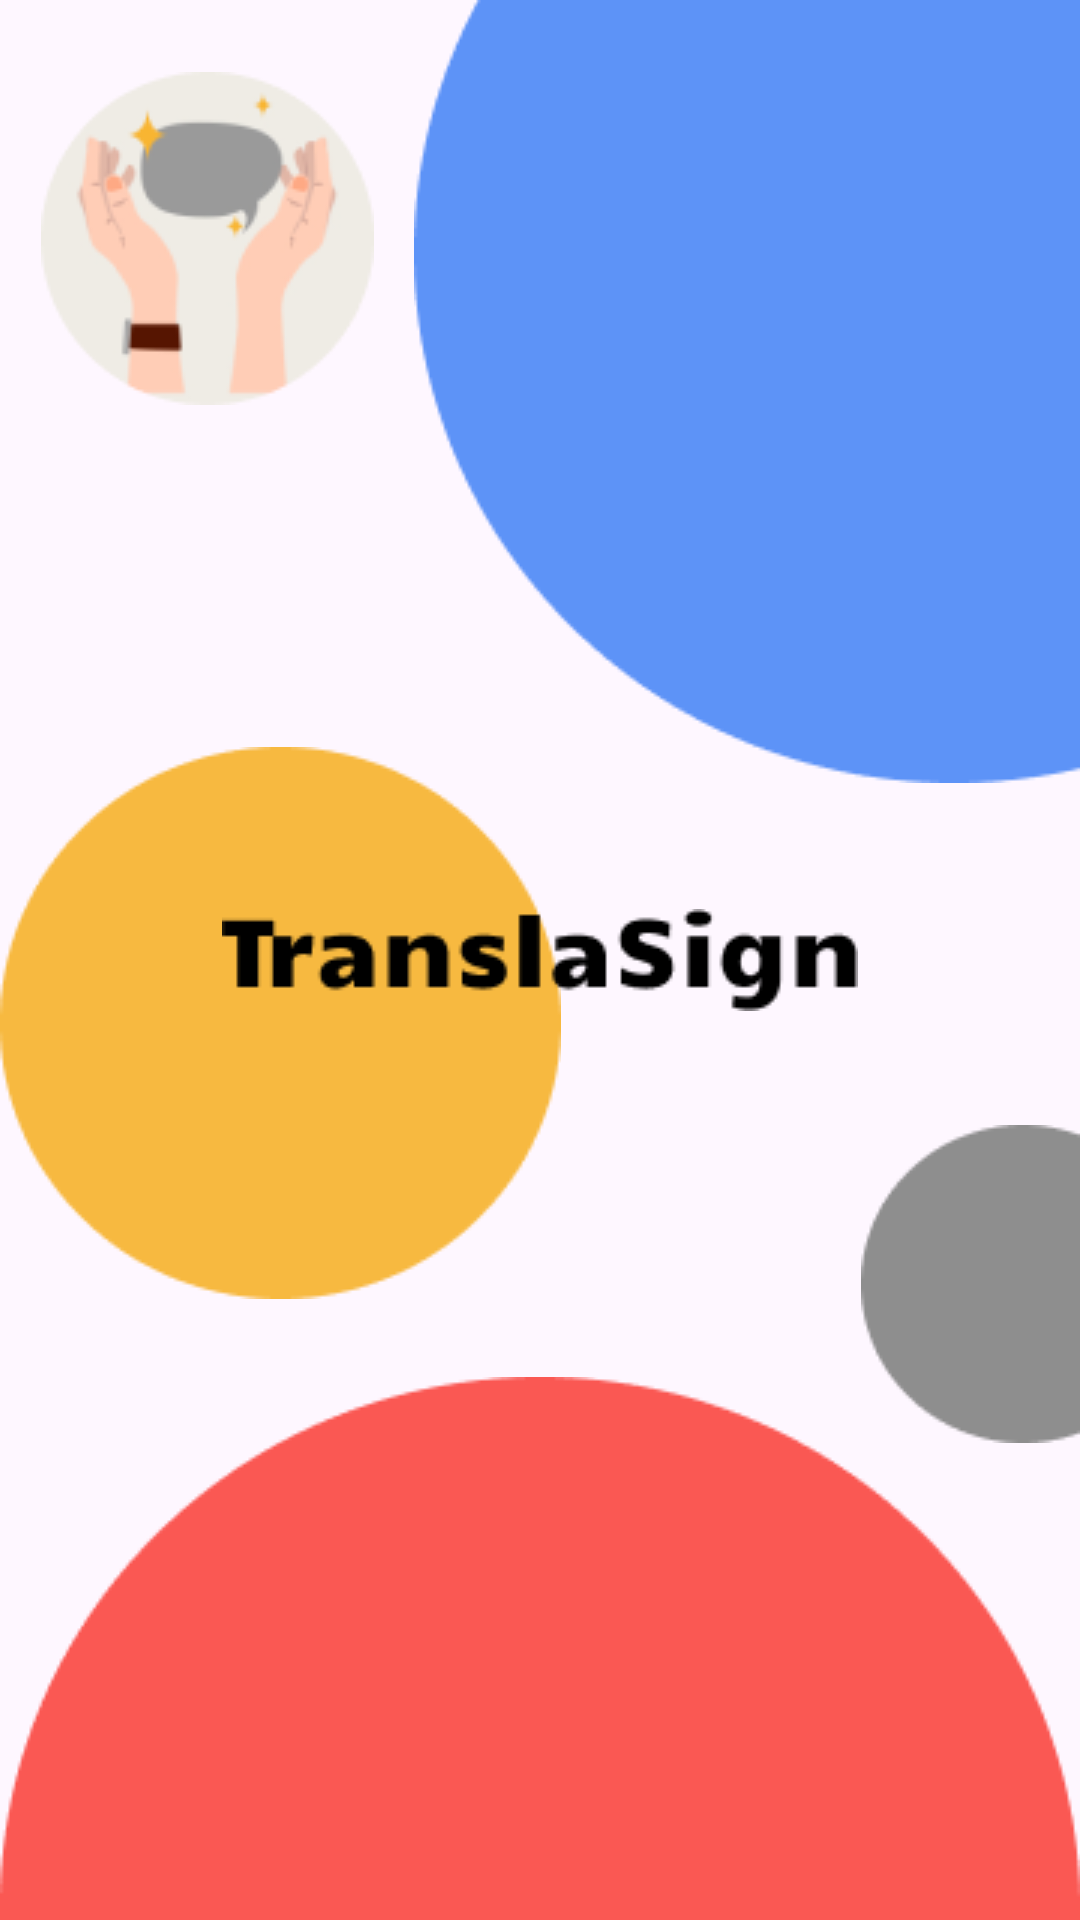

Android layout source for this screen:
<!-- AndroidManifest.xml: application theme Theme.TranslaSign -->
<!-- res/layout/activity_custom_splash.xml -->
<?xml version="1.0" encoding="utf-8"?>
<androidx.constraintlayout.widget.ConstraintLayout xmlns:android="http://schemas.android.com/apk/res/android"
    xmlns:app="http://schemas.android.com/apk/res-auto"
    xmlns:tools="http://schemas.android.com/tools"
    android:id="@+id/main"
    android:layout_width="match_parent"
    android:layout_height="match_parent"
    tools:context=".splashscreen.CustomSplashActivity">

    <ImageView
        android:id="@+id/imageView3"
        android:layout_width="wrap_content"
        android:layout_height="wrap_content"
        android:importantForAccessibility="no"
        app:layout_constraintEnd_toEndOf="parent"
        app:layout_constraintTop_toTopOf="parent"
        app:srcCompat="@drawable/splash_top" />

    <ImageView
        android:id="@+id/imageView6"
        android:layout_width="wrap_content"
        android:layout_height="wrap_content"
        android:layout_marginTop="24dp"
        android:importantForAccessibility="no"
        app:layout_constraintEnd_toStartOf="@+id/imageView3"
        app:layout_constraintStart_toStartOf="parent"
        app:layout_constraintTop_toTopOf="parent"
        app:srcCompat="@drawable/splash_logo" />

    <ImageView
        android:id="@+id/imageView10"
        android:layout_width="wrap_content"
        android:layout_height="wrap_content"
        android:layout_marginTop="114dp"
        android:importantForAccessibility="no"
        app:layout_constraintStart_toStartOf="parent"
        app:layout_constraintTop_toBottomOf="@+id/imageView6"
        app:srcCompat="@drawable/splash_midleft" />

    <ImageView
        android:id="@+id/imageView11"
        android:layout_width="wrap_content"
        android:layout_height="wrap_content"
        android:layout_marginTop="114dp"
        android:importantForAccessibility="no"
        app:layout_constraintEnd_toEndOf="parent"
        app:layout_constraintTop_toBottomOf="@+id/imageView3"
        app:srcCompat="@drawable/splash_midright" />

    <ImageView
        android:id="@+id/imageView12"
        android:layout_width="0dp"
        android:layout_height="wrap_content"
        android:importantForAccessibility="no"
        app:layout_constraintBottom_toBottomOf="parent"
        app:layout_constraintEnd_toEndOf="parent"
        app:layout_constraintStart_toStartOf="parent"
        app:srcCompat="@drawable/splash_bottom" />

    <ImageView
        android:id="@+id/imageView13"
        android:layout_width="wrap_content"
        android:layout_height="wrap_content"
        android:importantForAccessibility="no"
        app:layout_constraintBottom_toBottomOf="parent"
        app:layout_constraintEnd_toEndOf="parent"
        app:layout_constraintStart_toStartOf="parent"
        app:layout_constraintTop_toTopOf="parent"
        app:srcCompat="@drawable/splash_text" />
</androidx.constraintlayout.widget.ConstraintLayout>
<!-- resources referenced by this layout -->
<resources>
  <!-- drawable splash_bottom: png bitmap (drawable, 2945 bytes) -->
  <!-- drawable splash_logo: png bitmap (drawable, 7594 bytes) -->
  <!-- drawable splash_midleft: png bitmap (drawable, 3032 bytes) -->
  <!-- drawable splash_midright: png bitmap (drawable, 1179 bytes) -->
  <!-- drawable splash_text: png bitmap (drawable, 1735 bytes) -->
  <!-- drawable splash_top: png bitmap (drawable, 2624 bytes) -->
  <style name="Theme.TranslaSign" parent="Base.Theme.TranslaSign" />
  <style name="Base.Theme.TranslaSign" parent="Theme.Material3.DayNight.NoActionBar">
      </style>
</resources>
